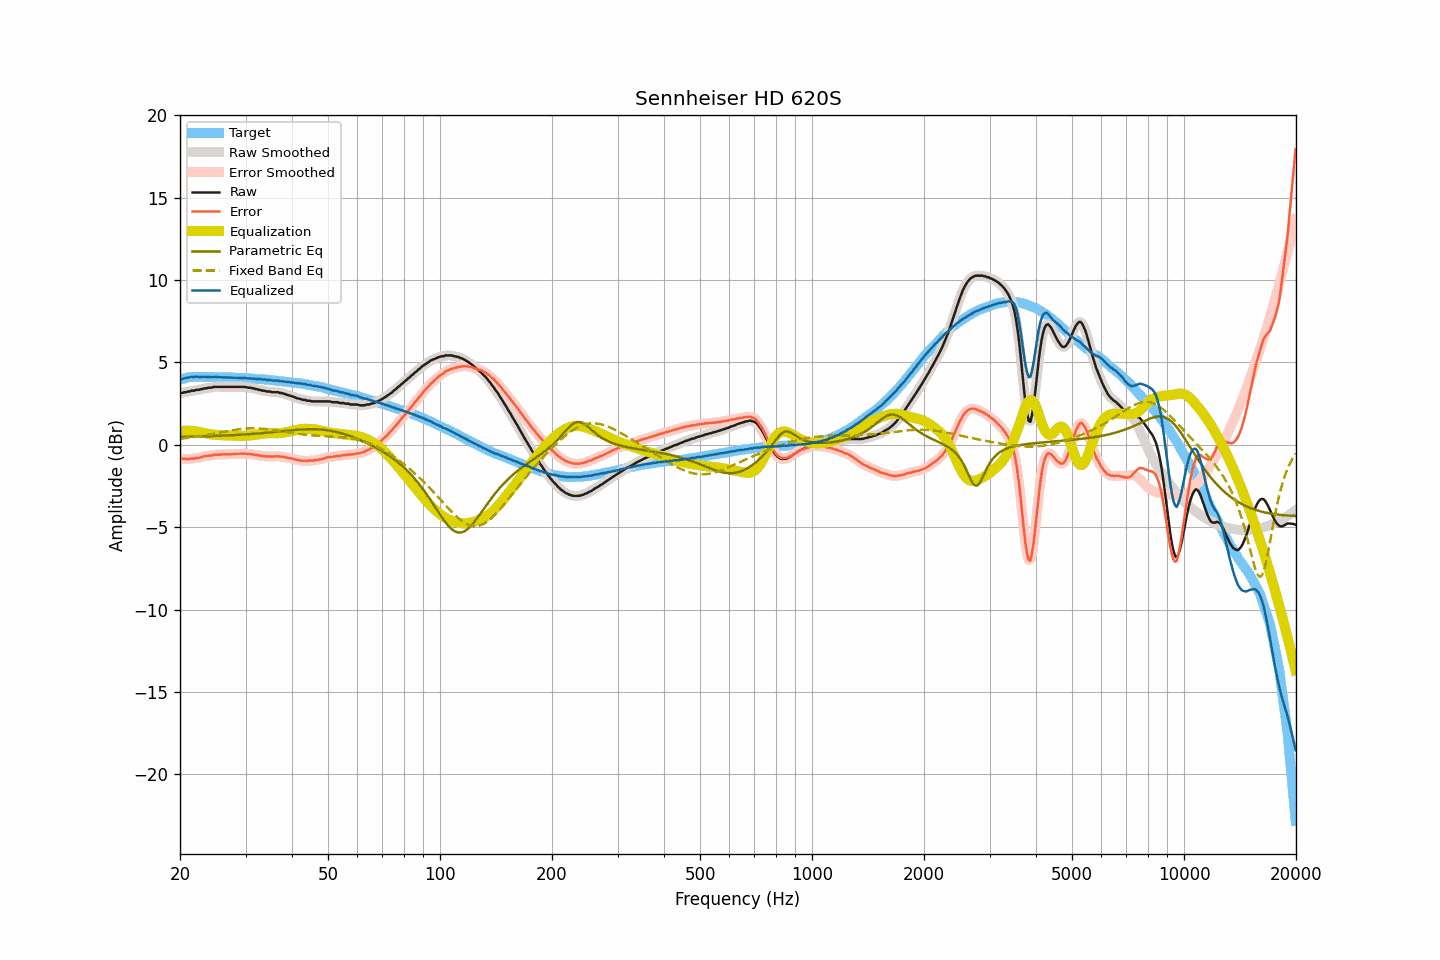

The table this chart was drawn from, first rows:
frequency, raw, smoothed, error, error_smoothed, equalization, parametric_eq, fixed_band_eq, equalized_raw, equalized_smoothed, target
20.00, 3.14, 3.13, -0.82, -0.82, 0.83, 0.48, 0.36, 3.96, 3.96, 3.96
20.20, 3.15, 3.15, -0.84, -0.83, 0.84, 0.48, 0.37, 3.98, 3.99, 3.99
20.40, 3.17, 3.17, -0.85, -0.84, 0.85, 0.49, 0.38, 4.01, 4.01, 4.01
20.61, 3.19, 3.19, -0.84, -0.85, 0.85, 0.49, 0.39, 4.05, 4.04, 4.03
20.81, 3.20, 3.20, -0.87, -0.86, 0.85, 0.49, 0.41, 4.05, 4.06, 4.06
21.02, 3.24, 3.23, -0.86, -0.86, 0.85, 0.49, 0.42, 4.09, 4.08, 4.09
21.23, 3.24, 3.25, -0.87, -0.85, 0.85, 0.49, 0.43, 4.09, 4.10, 4.10
21.44, 3.29, 3.27, -0.83, -0.85, 0.85, 0.50, 0.45, 4.13, 4.11, 4.11
21.66, 3.29, 3.29, -0.84, -0.83, 0.84, 0.50, 0.46, 4.12, 4.12, 4.12
21.87, 3.29, 3.31, -0.83, -0.82, 0.82, 0.50, 0.47, 4.11, 4.13, 4.12
22.09, 3.34, 3.32, -0.80, -0.81, 0.81, 0.50, 0.49, 4.14, 4.12, 4.13
22.31, 3.34, 3.34, -0.79, -0.79, 0.79, 0.51, 0.50, 4.12, 4.13, 4.13
22.54, 3.35, 3.35, -0.78, -0.78, 0.77, 0.51, 0.52, 4.12, 4.12, 4.13
22.76, 3.38, 3.37, -0.75, -0.76, 0.75, 0.51, 0.53, 4.13, 4.12, 4.13
22.99, 3.39, 3.39, -0.73, -0.73, 0.73, 0.51, 0.55, 4.12, 4.12, 4.12
23.22, 3.43, 3.41, -0.69, -0.70, 0.71, 0.52, 0.57, 4.14, 4.13, 4.12
23.45, 3.43, 3.43, -0.69, -0.68, 0.69, 0.52, 0.58, 4.12, 4.12, 4.12
23.69, 3.45, 3.45, -0.67, -0.67, 0.67, 0.52, 0.60, 4.12, 4.12, 4.12
23.92, 3.47, 3.45, -0.65, -0.66, 0.66, 0.53, 0.62, 4.12, 4.11, 4.11
24.16, 3.47, 3.47, -0.66, -0.65, 0.64, 0.53, 0.64, 4.11, 4.11, 4.12
24.40, 3.48, 3.49, -0.65, -0.63, 0.63, 0.53, 0.66, 4.10, 4.11, 4.12
24.65, 3.52, 3.50, -0.60, -0.61, 0.62, 0.54, 0.67, 4.13, 4.12, 4.11
24.89, 3.52, 3.51, -0.60, -0.60, 0.61, 0.54, 0.69, 4.12, 4.12, 4.11
25.14, 3.52, 3.52, -0.59, -0.59, 0.60, 0.54, 0.71, 4.11, 4.12, 4.11
25.39, 3.52, 3.52, -0.59, -0.59, 0.59, 0.55, 0.73, 4.11, 4.11, 4.11
25.65, 3.52, 3.52, -0.59, -0.59, 0.59, 0.55, 0.75, 4.10, 4.10, 4.11
25.91, 3.52, 3.52, -0.58, -0.59, 0.58, 0.55, 0.77, 4.10, 4.10, 4.10
26.16, 3.52, 3.52, -0.58, -0.58, 0.58, 0.56, 0.79, 4.10, 4.10, 4.10
26.43, 3.52, 3.52, -0.58, -0.58, 0.58, 0.56, 0.80, 4.10, 4.10, 4.09
26.69, 3.52, 3.52, -0.58, -0.58, 0.58, 0.57, 0.82, 4.09, 4.09, 4.09
26.96, 3.52, 3.52, -0.58, -0.58, 0.58, 0.57, 0.84, 4.09, 4.09, 4.09
27.23, 3.52, 3.52, -0.58, -0.58, 0.57, 0.58, 0.86, 4.09, 4.09, 4.09
27.50, 3.52, 3.52, -0.57, -0.57, 0.57, 0.58, 0.87, 4.08, 4.08, 4.09
27.77, 3.52, 3.52, -0.56, -0.57, 0.56, 0.59, 0.89, 4.08, 4.08, 4.08
28.05, 3.52, 3.52, -0.56, -0.56, 0.56, 0.59, 0.91, 4.07, 4.07, 4.08
28.33, 3.52, 3.52, -0.55, -0.55, 0.55, 0.60, 0.92, 4.07, 4.07, 4.07
28.62, 3.52, 3.52, -0.55, -0.55, 0.55, 0.60, 0.93, 4.06, 4.06, 4.06
28.90, 3.52, 3.52, -0.55, -0.54, 0.54, 0.61, 0.95, 4.06, 4.06, 4.06
29.19, 3.52, 3.52, -0.54, -0.54, 0.54, 0.61, 0.96, 4.06, 4.06, 4.05
29.48, 3.52, 3.52, -0.54, -0.54, 0.54, 0.62, 0.97, 4.06, 4.06, 4.06
29.78, 3.52, 3.51, -0.53, -0.54, 0.54, 0.63, 0.98, 4.06, 4.05, 4.05
30.08, 3.51, 3.50, -0.54, -0.55, 0.54, 0.63, 0.98, 4.05, 4.04, 4.05
30.38, 3.48, 3.49, -0.56, -0.55, 0.55, 0.64, 0.99, 4.03, 4.04, 4.03
30.68, 3.47, 3.47, -0.57, -0.56, 0.56, 0.65, 0.99, 4.02, 4.03, 4.03
30.99, 3.47, 3.45, -0.55, -0.57, 0.57, 0.65, 1.00, 4.03, 4.02, 4.02
31.30, 3.43, 3.44, -0.59, -0.58, 0.58, 0.66, 1.00, 4.01, 4.02, 4.02
31.61, 3.43, 3.42, -0.59, -0.59, 0.60, 0.67, 1.00, 4.02, 4.01, 4.01
31.93, 3.39, 3.39, -0.62, -0.61, 0.61, 0.68, 1.00, 4.00, 4.00, 4.00
32.24, 3.37, 3.37, -0.62, -0.62, 0.63, 0.68, 0.99, 4.00, 4.00, 3.99
32.57, 3.34, 3.34, -0.65, -0.64, 0.64, 0.69, 0.99, 3.98, 3.99, 3.99
32.89, 3.33, 3.32, -0.65, -0.66, 0.66, 0.70, 0.98, 3.99, 3.98, 3.98
33.22, 3.29, 3.30, -0.69, -0.68, 0.67, 0.71, 0.98, 3.96, 3.97, 3.97
33.55, 3.29, 3.28, -0.68, -0.69, 0.69, 0.72, 0.97, 3.97, 3.96, 3.97
33.89, 3.27, 3.26, -0.69, -0.70, 0.70, 0.73, 0.96, 3.96, 3.95, 3.96
34.23, 3.24, 3.25, -0.72, -0.70, 0.70, 0.73, 0.95, 3.94, 3.95, 3.95
34.57, 3.24, 3.23, -0.71, -0.71, 0.71, 0.74, 0.94, 3.94, 3.94, 3.94
34.92, 3.24, 3.22, -0.69, -0.71, 0.71, 0.75, 0.92, 3.94, 3.93, 3.93
35.27, 3.20, 3.21, -0.73, -0.71, 0.71, 0.76, 0.91, 3.90, 3.92, 3.92
35.62, 3.20, 3.20, -0.72, -0.71, 0.71, 0.77, 0.90, 3.90, 3.90, 3.91
35.97, 3.20, 3.20, -0.70, -0.70, 0.70, 0.78, 0.88, 3.90, 3.90, 3.90
... 635 more rows
